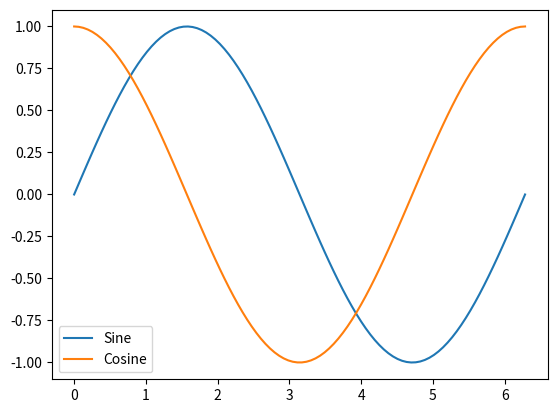

Write the Python code that produced this figure.
import numpy as np
import matplotlib.pyplot as plt
import matplotlib.animation as animation

fig, ax = plt.subplots()

# Set the x-axis range and the number of points to generate
x_range = 2 * np.pi
num_points = 100

# Generate the x and y values for the sine wave
x_values = np.linspace(0, x_range, num_points)
y_sin = np.sin(x_values)

# Generate the x and y values for the cosine wave
y_cos = np.cos(x_values)

# Create line objects to plot the sine and cosine waves
line_sin, = ax.plot(x_values, y_sin, label='Sine')
line_cos, = ax.plot(x_values, y_cos, label='Cosine')

# Add a legend to the plot
ax.legend()

# Define the update function to animate the sine and cosine waves
def update(frame):
    # Generate new y values for the sine and cosine waves based on the current frame
    new_y_sin = np.sin(x_values + frame * 0.1)
    new_y_cos = np.cos(x_values + frame * 0.1)
    
    # Update the line objects with the new y values
    line_sin.set_ydata(new_y_sin)
    line_cos.set_ydata(new_y_cos)
    
    # Return the line objects for the animation to use
    return [line_sin, line_cos]

# Set the animation interval and start the animation
ani = animation.FuncAnimation(fig, update, frames=2000, interval=15)

# Display the plot
plt.show()
